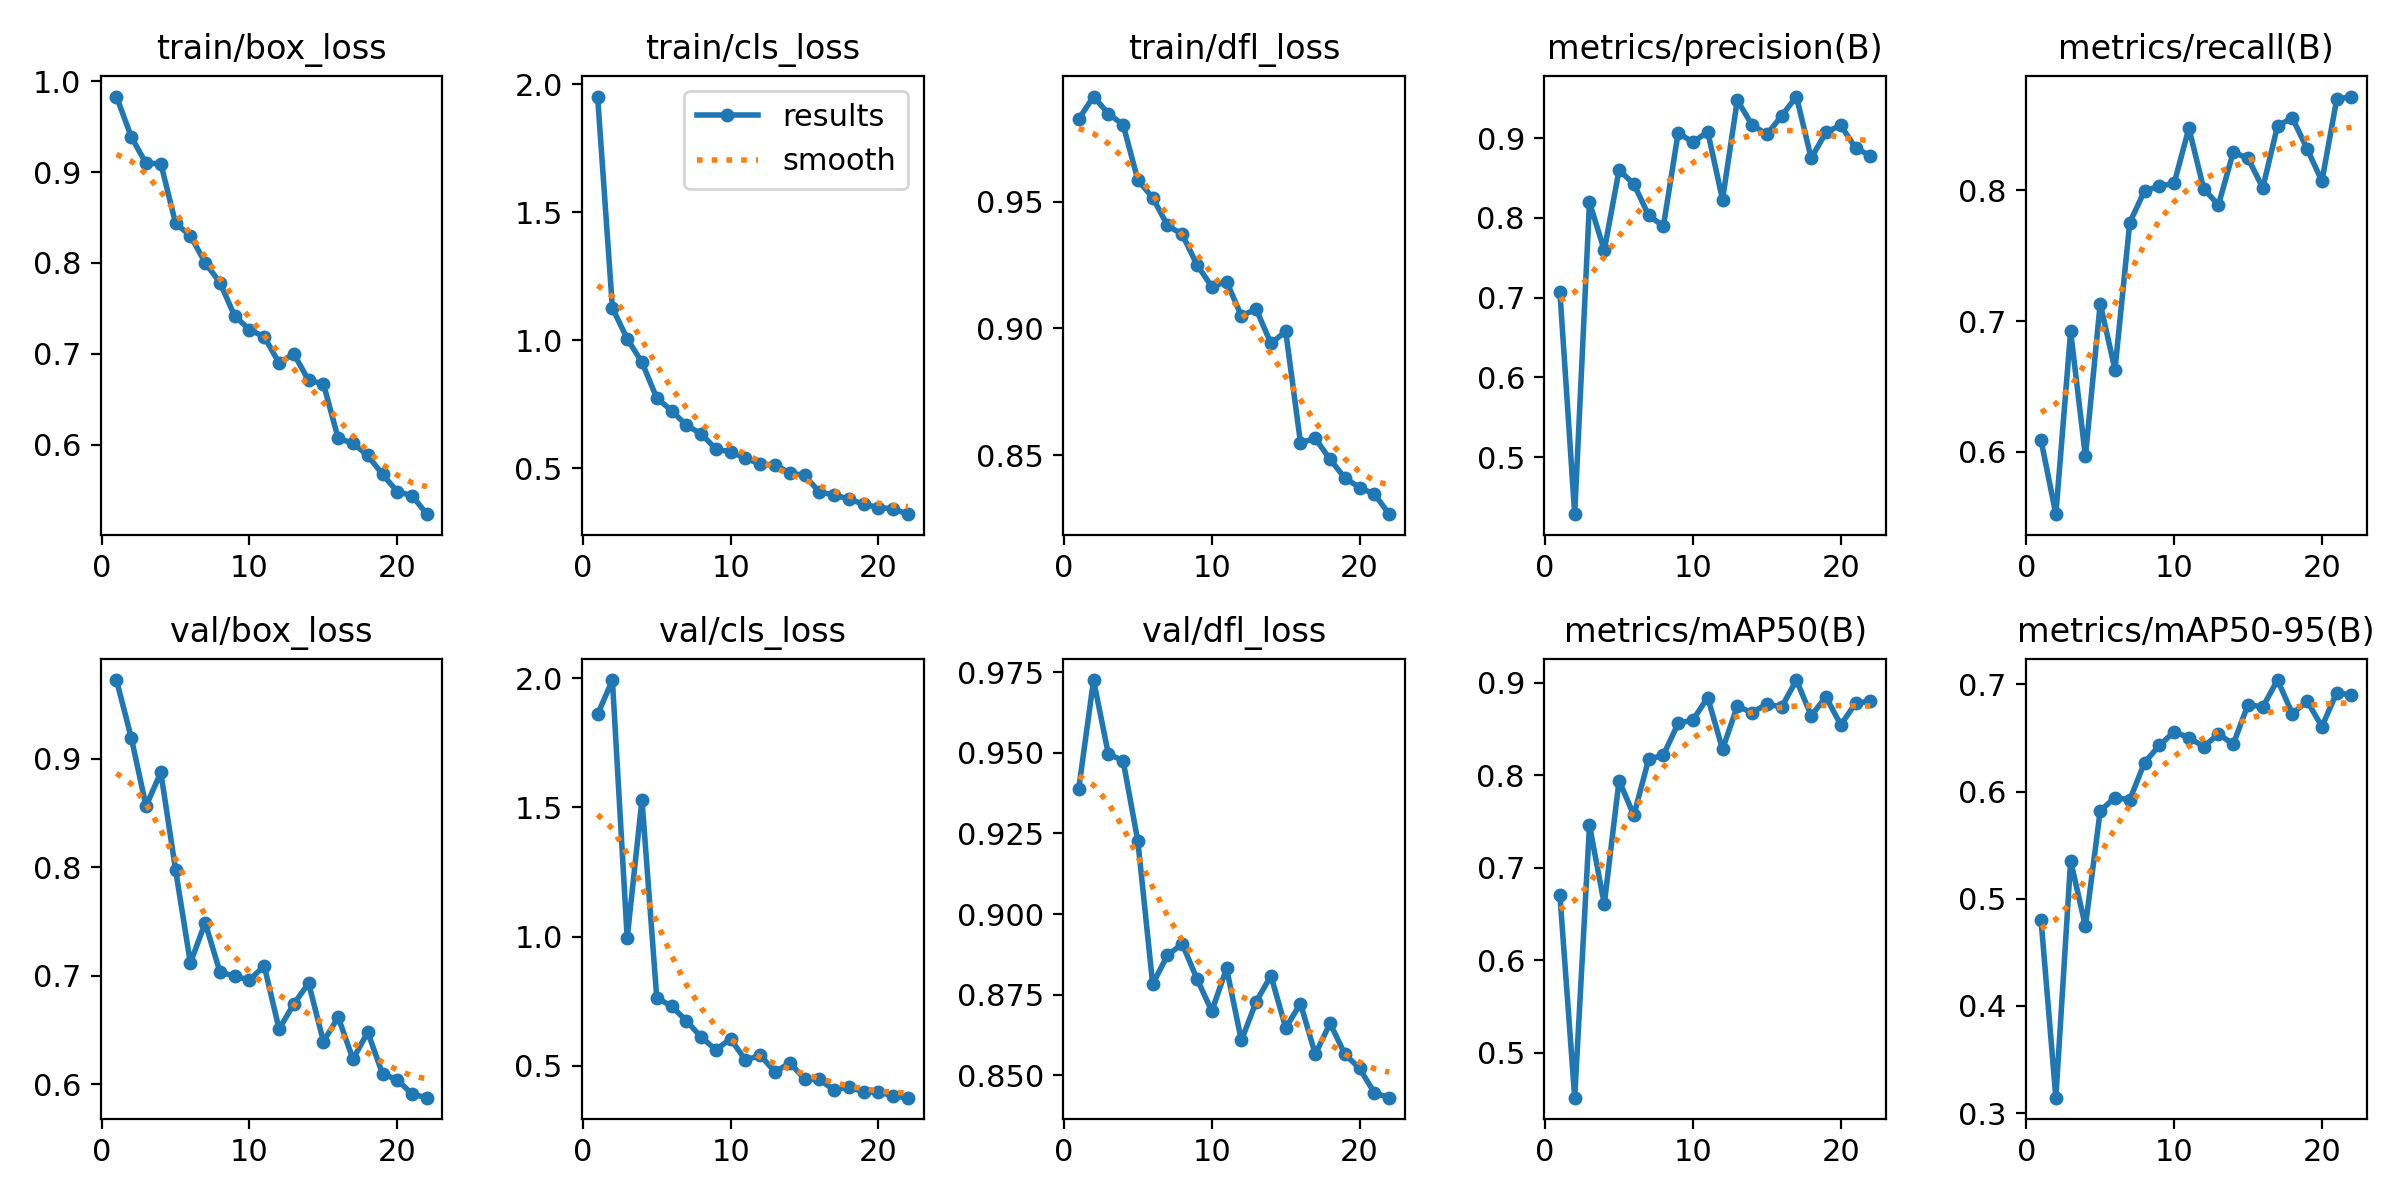

Values plotted in this chart, from the file beside it:
epoch, time, train/box_loss, train/cls_loss, train/dfl_loss, metrics/precision(B), metrics/recall(B), metrics/mAP50(B), metrics/mAP50-95(B), val/box_loss, val/cls_loss, val/dfl_loss, lr/pg0, lr/pg1, lr/pg2
1, 31.11, 0.9831, 1.951, 0.9826, 0.7071, 0.6088, 0.6702, 0.48, 0.9726, 1.86, 0.9389, 0.000413, 0.000413, 0.000413
2, 57.9, 0.9388, 1.126, 0.9914, 0.4286, 0.5522, 0.4516, 0.3143, 0.9195, 1.993, 0.9725, 0.0007969, 0.0007969, 0.0007969
3, 84.17, 0.9096, 1.005, 0.9847, 0.8196, 0.6922, 0.7459, 0.5354, 0.8564, 0.9947, 0.9496, 0.001148, 0.001148, 0.001148
4, 112.4, 0.9094, 0.9134, 0.9803, 0.7594, 0.5964, 0.6607, 0.4742, 0.8875, 1.53, 0.9475, 0.001102, 0.001102, 0.001102
5, 139.9, 0.8436, 0.7735, 0.9585, 0.8599, 0.7134, 0.7944, 0.582, 0.7976, 0.7638, 0.9225, 0.001052, 0.001052, 0.001052
6, 165.7, 0.8301, 0.7249, 0.9516, 0.8425, 0.6629, 0.7568, 0.5944, 0.7117, 0.731, 0.8783, 0.001002, 0.001002, 0.001002
7, 193.7, 0.8002, 0.6673, 0.9406, 0.8032, 0.7755, 0.8172, 0.5923, 0.7488, 0.6751, 0.8872, 0.000953, 0.000953, 0.000953
8, 221.1, 0.7784, 0.6341, 0.9371, 0.7895, 0.7997, 0.8219, 0.627, 0.7035, 0.6117, 0.8908, 0.0009035, 0.0009035, 0.0009035
9, 250.2, 0.7415, 0.5745, 0.9251, 0.9067, 0.8034, 0.8561, 0.6431, 0.6994, 0.5623, 0.8799, 0.000854, 0.000854, 0.000854
10, 277.5, 0.7266, 0.5629, 0.9164, 0.8947, 0.8054, 0.8599, 0.6556, 0.6963, 0.6049, 0.8699, 0.0008045, 0.0008045, 0.0008045
11, 305.5, 0.7187, 0.5391, 0.9184, 0.908, 0.8478, 0.8841, 0.6504, 0.709, 0.5221, 0.8831, 0.000755, 0.000755, 0.000755
12, 332.5, 0.69, 0.515, 0.9049, 0.8229, 0.8013, 0.8282, 0.6419, 0.6508, 0.5418, 0.8608, 0.0007055, 0.0007055, 0.0007055
13, 360.2, 0.7, 0.5127, 0.9076, 0.9475, 0.7889, 0.8747, 0.6538, 0.674, 0.4764, 0.8728, 0.000656, 0.000656, 0.000656
14, 385.2, 0.6708, 0.4806, 0.8941, 0.9165, 0.8293, 0.8678, 0.6442, 0.6932, 0.5115, 0.8809, 0.0006065, 0.0006065, 0.0006065
15, 412.2, 0.6672, 0.4715, 0.8988, 0.9047, 0.8246, 0.877, 0.6811, 0.6393, 0.4504, 0.8647, 0.000557, 0.000557, 0.000557
16, 440.6, 0.607, 0.4062, 0.8548, 0.9279, 0.802, 0.8738, 0.679, 0.6618, 0.4479, 0.8722, 0.0005075, 0.0005075, 0.0005075
17, 465.5, 0.6018, 0.3953, 0.8565, 0.952, 0.8496, 0.903, 0.7041, 0.6231, 0.4066, 0.8565, 0.000458, 0.000458, 0.000458
18, 491.2, 0.5882, 0.3785, 0.8483, 0.8748, 0.8555, 0.8645, 0.6726, 0.6479, 0.42, 0.8661, 0.0004085, 0.0004085, 0.0004085
19, 517.3, 0.5674, 0.3591, 0.841, 0.9074, 0.8319, 0.8847, 0.6844, 0.6096, 0.3988, 0.8566, 0.000359, 0.000359, 0.000359
20, 541.2, 0.5485, 0.3458, 0.8372, 0.916, 0.8071, 0.8545, 0.6606, 0.6041, 0.4007, 0.8521, 0.0003095, 0.0003095, 0.0003095
21, 567.3, 0.5439, 0.3408, 0.8346, 0.8875, 0.8698, 0.8778, 0.6923, 0.5908, 0.3827, 0.8446, 0.00026, 0.00026, 0.00026
22, 593.3, 0.5236, 0.3199, 0.8267, 0.878, 0.8719, 0.8802, 0.69, 0.5876, 0.3772, 0.8431, 0.0002105, 0.0002105, 0.0002105
